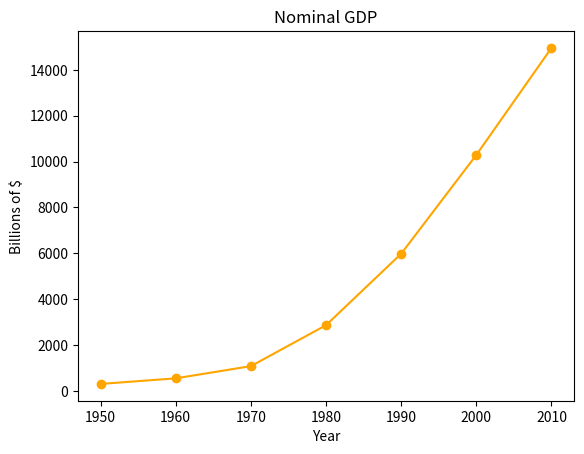

Write the Python code that produced this figure. (Note: this script raises an exception after producing the figure.)
# -*- coding: utf-8 -*-
"""
Created on Thu May 25 03:18:50 2023

[redacted]
"""


try:
   print(0 / 0)
except ZeroDivisionError:
   print("cannot divide by zero")
   



document = [1,12,32,4,2,1,3,1,3,1,2]
from collections import defaultdict
word_counts = defaultdict(int)
for word in document:
   word_counts[word] += 1
print(word_counts[1])

s = {}
t = set()

print(type(s))
print(type(t))



 
even = [x for x in range(5) if  x%2 == 0]
print(even)

even_square = [x*x for x in range(5) if x % 2 == 0]
print(even_square)

zeros = [0 for x in even]
print(zeros)

def smallest_item(xs):
   return min(xs)
assert smallest_item([10, 20, 5, 40]) == 5
print("hello")

from matplotlib import pyplot as plt
years = [1950, 1960, 1970, 1980, 1990, 2000, 2010]
gdp = [300.2, 543.3, 1075.9, 2862.5, 5979.6, 10289.7,
14958.3] 
plt.plot(years, gdp, color='orange', marker='o', linestyle='solid')
 
plt.title("Nominal GDP")
 
plt.ylabel("Billions of $")
plt.xlabel("Year")
plt.show()
plt.savefig()